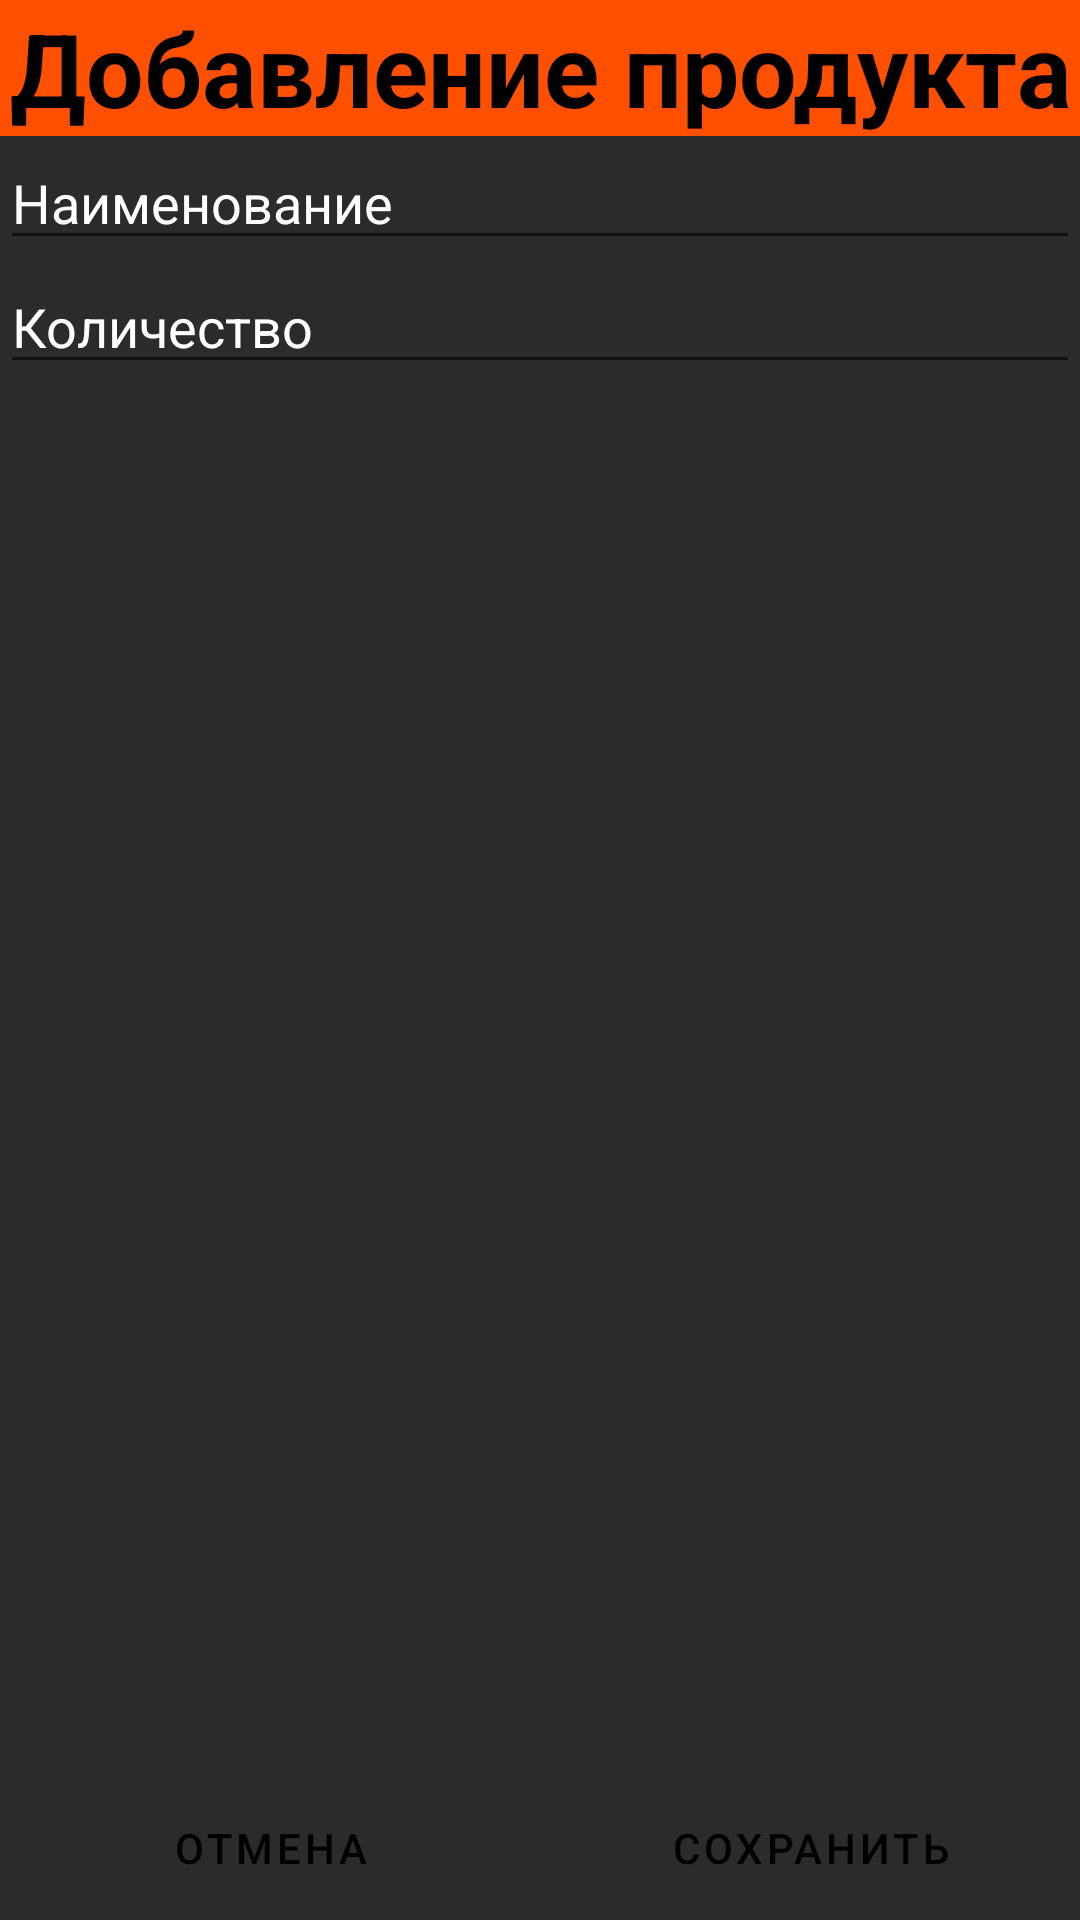

Here is an Android app screen rendered from its layout file. Give the layout XML and the strings, colors and styles it references.
<!-- AndroidManifest.xml: application theme Theme.Checklist -->
<!-- res/layout/activity_add.xml -->
<?xml version="1.0" encoding="utf-8"?>
<androidx.constraintlayout.widget.ConstraintLayout
    xmlns:android="http://schemas.android.com/apk/res/android"
    xmlns:app="http://schemas.android.com/apk/res-auto"
    xmlns:tools="http://schemas.android.com/tools"
    android:layout_width="match_parent"
    android:layout_height="match_parent"
    android:background="#2B2B2B"
    tools:context=".AddActivity">

    <TextView
        android:id="@+id/title"
        android:layout_width="0dp"
        android:layout_height="wrap_content"
        android:text="@string/addProductText"
        android:textColor="?attr/colorOnSecondary"
        android:textAlignment="center"
        android:textSize="34sp"
        android:textStyle="bold"
        app:layout_constraintLeft_toLeftOf="parent"
        app:layout_constraintRight_toRightOf="parent"
        app:layout_constraintTop_toTopOf="parent"
        android:background="#FF4F00"/>

    <EditText
        android:id="@+id/editProductName"
        android:layout_width="0dp"
        android:layout_height="wrap_content"
        android:autofillHints=""
        android:hint="@string/enterNameHint"
        android:inputType="textNoSuggestions"
        android:textColor="?attr/colorOnSecondary"
        android:textColorHint="@color/colorBackgroundLight"
        app:layout_constraintLeft_toLeftOf="parent"
        app:layout_constraintRight_toRightOf="parent"
        app:layout_constraintTop_toBottomOf="@+id/title" />

    <EditText
        android:id="@+id/editProductQuantity"
        android:layout_width="0dp"
        android:layout_height="wrap_content"
        android:autofillHints=""
        android:hint="@string/amountHint"
        android:inputType="textNoSuggestions"
        android:textColor="?attr/colorOnSecondary"
        android:textColorHint="@color/colorBackgroundLight"
        app:layout_constraintHorizontal_bias="0.0"
        app:layout_constraintLeft_toLeftOf="parent"
        app:layout_constraintRight_toRightOf="parent"
        app:layout_constraintTop_toBottomOf="@+id/editProductName" />

    <LinearLayout
        android:id="@+id/buttons"
        android:layout_width="0dp"
        android:layout_height="wrap_content"
        android:orientation="horizontal"
        app:layout_constraintBottom_toBottomOf="parent"
        app:layout_constraintEnd_toEndOf="parent"
        app:layout_constraintStart_toStartOf="parent">

        <Button
            android:id="@+id/cancel"
            android:text="@string/returnButtonText"
            android:textColor="?attr/colorOnSecondary"
            style="?android:attr/buttonBarButtonStyle"
            android:backgroundTint="#FF4F00"
            android:layout_width="0dp"
            android:layout_height="wrap_content"
            android:layout_weight="1"
            android:onClick="bCancel" />

        <Button
            android:id="@+id/save"
            android:text="@string/saveButtonText"
            android:textColor="?attr/colorOnSecondary"
            android:backgroundTint="#FF4F00"
            android:onClick="bSaveProduct"
            style="?android:attr/buttonBarButtonStyle"
            android:layout_width="0dp"
            android:layout_height="wrap_content"
            android:layout_weight="1" />
    </LinearLayout>

</androidx.constraintlayout.widget.ConstraintLayout>
<!-- resources referenced by this layout -->
<resources>
  <color name="colorBackgroundLight">#FFFFFF</color>
  <string name="addProductText">Добавление продукта</string>
  <string name="amountHint">Количество</string>
  <string name="enterNameHint">Наименование</string>
  <string name="returnButtonText">Отмена</string>
  <string name="saveButtonText">Сохранить</string>
  <style name="Theme.Checklist" parent="Theme.MaterialComponents.DayNight.NoActionBar">
          
          <item name="colorPrimary">@color/purple_500</item>
          <item name="colorPrimaryVariant">@color/purple_700</item>
          <item name="colorOnPrimary">@color/white</item>
          
          <item name="colorSecondary">#7E57C2</item>
          <item name="colorSecondaryVariant">#B39DDB</item>
          <item name="colorOnSecondary">@color/black</item>
          
          <item name="android:statusBarColor">?attr/colorPrimaryVariant</item>
          
      </style>
  <color name="purple_500">#FF6200EE</color>
  <color name="purple_700">#FF3700B3</color>
  <color name="white">#FFFFFFFF</color>
  <color name="black">#FF000000</color>
</resources>
